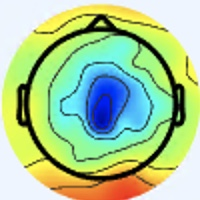

The table this chart was drawn from, first rows:
[238 244 255], [238 244 255], [238 244 255], [238 244 255], [238 245 255], [238 245 255], [238 245 255], [238 245 255], [238 245 255], [238 245 255], [238 245 255], [238 245 255], [238 245 255], [238 245 255], [238 245 255], [238 245 255], [238 245 255], [238 245 255], [238 245 255], [238 245 255], [238 245 255], [238 245 255], [238 245 255], [238 245 255]
[238 244 255], [238 244 255], [238 244 255], [238 244 255], [238 245 255], [238 245 255], [238 245 255], [238 245 255], [238 245 255], [238 245 255], [238 245 255], [238 245 255], [238 245 255], [238 245 255], [238 245 255], [238 245 255], [238 245 255], [238 245 255], [238 245 255], [238 245 255], [238 245 255], [238 245 255], [238 245 255], [238 245 255]
[238 244 255], [238 244 255], [238 245 255], [238 245 255], [238 245 255], [238 245 255], [238 245 255], [238 245 255], [238 245 255], [238 245 255], [238 245 255], [238 245 255], [238 245 255], [238 245 255], [238 245 255], [238 245 255], [238 245 255], [238 245 255], [238 245 255], [238 245 255], [238 245 255], [238 245 255], [238 245 255], [238 245 255]
[238 244 255], [238 244 255], [238 245 255], [238 245 255], [238 245 255], [238 245 255], [238 245 255], [238 245 255], [238 245 255], [238 245 255], [238 245 255], [238 245 255], [238 245 255], [238 245 255], [238 245 255], [238 245 255], [238 245 255], [238 245 255], [238 245 255], [238 245 255], [238 245 255], [238 245 255], [238 245 255], [238 245 255]
[238 245 255], [238 245 255], [238 245 255], [238 245 255], [238 245 255], [238 245 255], [238 245 253], [238 245 253], [238 245 253], [238 245 253], [238 245 253], [238 245 253], [238 245 253], [238 245 253], [238 245 255], [238 245 255], [238 245 253], [238 245 253], [238 245 255], [238 245 255], [238 245 255], [238 245 255], [238 245 255], [238 245 255]
[238 245 255], [238 245 255], [238 245 255], [238 245 255], [238 245 255], [238 245 255], [238 245 253], [238 245 253], [238 245 253], [238 245 253], [238 245 253], [238 245 253], [238 245 253], [238 245 253], [238 245 255], [238 245 255], [238 245 253], [238 245 253], [238 245 255], [238 245 255], [238 245 255], [238 245 255], [238 245 255], [238 245 255]
[238 245 255], [238 245 255], [238 245 255], [238 245 255], [238 245 253], [238 245 253], [238 245 253], [238 245 253], [238 245 253], [238 245 253], [238 245 253], [238 245 253], [238 245 253], [238 245 253], [238 245 253], [238 245 253], [238 245 253], [238 245 253], [238 245 253], [238 245 253], [238 245 255], [238 245 255], [238 245 255], [238 245 255]
[238 245 255], [238 245 255], [238 245 255], [238 245 255], [238 245 253], [238 245 253], [238 245 253], [238 245 253], [238 245 253], [238 245 253], [238 245 253], [238 245 253], [238 245 253], [238 245 253], [238 245 253], [238 245 253], [238 245 253], [238 245 253], [238 245 253], [238 245 253], [238 245 255], [238 245 255], [238 245 255], [238 245 255]
[238 245 255], [238 245 255], [238 245 255], [238 245 255], [238 245 253], [238 245 253], [238 245 253], [238 245 253], [238 245 253], [238 245 253], [238 245 253], [238 245 253], [238 245 253], [238 245 253], [238 245 253], [238 245 253], [238 245 253], [238 245 253], [238 245 253], [238 245 253], [238 245 255], [238 245 255], [238 245 255], [238 245 255]
[238 245 255], [238 245 255], [238 245 255], [238 245 255], [238 245 253], [238 245 253], [238 245 253], [238 245 253], [238 245 253], [238 245 253], [238 245 253], [238 245 253], [238 245 253], [238 245 253], [238 245 253], [238 245 253], [238 245 253], [238 245 253], [238 245 253], [238 245 253], [238 245 255], [238 245 255], [238 245 255], [238 245 255]
[238 245 255], [238 245 255], [238 245 255], [238 245 255], [238 245 253], [238 245 253], [238 245 253], [238 245 253], [238 245 253], [238 245 253], [238 245 253], [238 245 253], [238 245 253], [238 245 253], [238 245 253], [238 245 253], [238 245 253], [238 245 253], [238 245 253], [238 245 253], [238 245 253], [238 245 253], [238 245 255], [238 245 255]
[238 245 255], [238 245 255], [238 245 255], [238 245 255], [238 245 253], [238 245 253], [238 245 253], [238 245 253], [238 245 253], [238 245 253], [238 245 253], [238 245 253], [238 245 253], [238 245 253], [238 245 253], [238 245 253], [238 245 253], [238 245 253], [238 245 253], [238 245 253], [238 245 253], [238 245 253], [238 245 255], [238 245 255]
[238 245 255], [238 245 255], [238 245 255], [238 245 255], [238 245 253], [238 245 253], [238 245 253], [238 245 253], [238 245 253], [238 245 253], [238 245 253], [238 245 253], [238 245 253], [238 245 253], [238 245 253], [238 245 253], [238 245 253], [238 245 253], [238 245 253], [238 245 253], [238 245 253], [238 245 253], [238 245 255], [238 245 255]
[238 245 255], [238 245 255], [238 245 255], [238 245 255], [238 245 253], [238 245 253], [238 245 253], [238 245 253], [238 245 253], [238 245 253], [238 245 253], [238 245 253], [238 245 253], [238 245 253], [238 245 253], [238 245 253], [238 245 253], [238 245 253], [238 245 253], [238 245 253], [238 245 253], [238 245 253], [238 245 255], [238 245 255]
[238 245 255], [238 245 255], [238 245 255], [238 245 255], [238 245 255], [238 245 255], [238 245 253], [238 245 253], [238 245 253], [238 245 253], [238 245 253], [238 245 253], [238 245 253], [238 245 253], [238 245 253], [238 245 253], [238 245 251], [238 245 251], [238 245 253], [238 245 253], [238 245 253], [238 245 253], [238 245 255], [238 245 255]
[238 245 255], [238 245 255], [238 245 255], [238 245 255], [238 245 255], [238 245 255], [238 245 253], [238 245 253], [238 245 253], [238 245 253], [238 245 253], [238 245 253], [238 245 253], [238 245 253], [238 245 253], [238 245 253], [238 245 251], [238 245 251], [238 245 253], [238 245 253], [238 245 253], [238 245 253], [238 245 255], [238 245 255]
[238 245 255], [238 245 255], [238 245 255], [238 245 255], [238 245 253], [238 245 253], [238 245 253], [238 245 253], [238 245 253], [238 245 253], [238 245 253], [238 245 253], [238 245 253], [238 245 253], [238 245 253], [238 245 253], [237 246 251], [237 246 251], [237 246 253], [237 246 253], [238 245 255], [238 245 255], [238 245 255], [238 245 255]
[238 245 255], [238 245 255], [238 245 255], [238 245 255], [238 245 253], [238 245 253], [238 245 253], [238 245 253], [238 245 253], [238 245 253], [238 245 253], [238 245 253], [238 245 253], [238 245 253], [238 245 253], [238 245 253], [237 246 251], [237 246 251], [237 246 253], [237 246 253], [238 245 255], [238 245 255], [238 245 255], [238 245 255]
[238 245 255], [238 245 255], [238 245 255], [238 245 255], [238 245 253], [238 245 253], [238 245 253], [238 245 253], [238 245 253], [238 245 253], [238 245 253], [238 245 253], [238 245 253], [238 245 253], [238 245 253], [238 245 253], [237 246 253], [237 246 253], [237 246 253], [237 246 253], [237 246 255], [237 246 255], [238 245 255], [238 245 255]
[238 245 255], [238 245 255], [238 245 255], [238 245 255], [238 245 253], [238 245 253], [238 245 253], [238 245 253], [238 245 253], [238 245 253], [238 245 253], [238 245 253], [238 245 253], [238 245 253], [238 245 253], [238 245 253], [237 246 253], [237 246 253], [237 246 253], [237 246 253], [237 246 255], [237 246 255], [238 245 255], [238 245 255]
[238 245 253], [238 245 253], [238 245 253], [238 245 253], [238 245 253], [238 245 253], [238 245 253], [238 245 253], [238 245 253], [238 245 253], [238 245 253], [238 245 253], [238 245 255], [238 245 255], [238 245 255], [238 245 255], [238 245 253], [238 245 253], [237 246 253], [237 246 253], [237 246 255], [237 246 255], [237 246 255], [237 246 255]
[238 245 253], [238 245 253], [238 245 253], [238 245 253], [238 245 253], [238 245 253], [238 245 253], [238 245 253], [238 245 253], [238 245 253], [238 245 253], [238 245 253], [238 245 255], [238 245 255], [238 245 255], [238 245 255], [238 245 253], [238 245 253], [237 246 253], [237 246 253], [237 246 255], [237 246 255], [237 246 255], [237 246 255]
[238 245 253], [238 245 253], [238 245 253], [238 245 253], [238 245 253], [238 245 253], [238 245 253], [238 245 253], [238 245 253], [238 245 253], [238 245 255], [238 245 255], [238 245 255], [238 245 255], [238 245 255], [238 245 255], [238 245 255], [238 245 255], [238 245 255], [238 245 255], [237 246 255], [237 246 255], [237 246 255], [237 246 255]
[238 245 253], [238 245 253], [238 245 253], [238 245 253], [238 245 253], [238 245 253], [238 245 253], [238 245 253], [238 245 253], [238 245 253], [238 245 255], [238 245 255], [238 245 255], [238 245 255], [238 245 255], [238 245 255], [238 245 255], [238 245 255], [238 245 255], [238 245 255], [237 246 255], [237 246 255], [237 246 255], [237 246 255]
[238 245 253], [238 245 253], [238 245 253], [238 245 253], [238 245 253], [238 245 253], [238 245 253], [238 245 253], [238 245 255], [238 245 255], [238 245 255], [238 245 255], [238 245 255], [238 245 255], [238 245 255], [238 245 255], [238 245 255], [238 245 255], [238 245 255], [238 245 255], [237 246 255], [237 246 255], [238 247 254], [238 247 254]
[238 245 253], [238 245 253], [238 245 253], [238 245 253], [238 245 253], [238 245 253], [238 245 253], [238 245 253], [238 245 255], [238 245 255], [238 245 255], [238 245 255], [238 245 255], [238 245 255], [238 245 255], [238 245 255], [238 245 255], [238 245 255], [238 245 255], [238 245 255], [237 246 255], [237 246 255], [238 247 254], [238 247 254]
[238 245 253], [238 245 253], [238 245 253], [238 245 253], [238 245 253], [238 245 253], [238 245 255], [238 245 255], [238 245 255], [238 245 255], [238 245 255], [238 245 255], [238 245 255], [238 245 255], [238 245 255], [238 245 255], [240 244 255], [240 244 255], [238 245 255], [238 245 255], [237 246 253], [237 246 253], [237 248 254], [237 248 254]
[238 245 253], [238 245 253], [238 245 253], [238 245 253], [238 245 253], [238 245 253], [238 245 255], [238 245 255], [238 245 255], [238 245 255], [238 245 255], [238 245 255], [238 245 255], [238 245 255], [238 245 255], [238 245 255], [240 244 255], [240 244 255], [238 245 255], [238 245 255], [237 246 253], [237 246 253], [237 248 254], [237 248 254]
[238 245 253], [238 245 253], [238 245 253], [238 245 253], [238 245 255], [238 245 255], [238 245 255], [238 245 255], [238 245 255], [238 245 255], [238 245 255], [238 245 255], [238 245 255], [238 245 255], [238 245 255], [238 245 255], [240 244 255], [240 244 255], [238 245 255], [238 245 255], [237 246 253], [237 246 253], [237 248 252], [237 248 252]
[238 245 253], [238 245 253], [238 245 253], [238 245 253], [238 245 255], [238 245 255], [238 245 255], [238 245 255], [238 245 255], [238 245 255], [238 245 255], [238 245 255], [238 245 255], [238 245 255], [238 245 255], [238 245 255], [240 244 255], [240 244 255], [238 245 255], [238 245 255], [237 246 253], [237 246 253], [237 248 252], [237 248 252]
[238 245 253], [238 245 253], [238 245 253], [238 245 253], [238 245 255], [238 245 255], [238 245 255], [238 245 255], [238 245 255], [238 245 255], [238 245 255], [238 245 255], [238 245 255], [238 245 255], [238 245 255], [238 245 255], [240 244 255], [240 244 255], [238 245 255], [238 245 255], [237 246 253], [237 246 253], [237 248 252], [237 248 252]
[238 245 253], [238 245 253], [238 245 253], [238 245 253], [238 245 255], [238 245 255], [238 245 255], [238 245 255], [238 245 255], [238 245 255], [238 245 255], [238 245 255], [238 245 255], [238 245 255], [238 245 255], [238 245 255], [240 244 255], [240 244 255], [238 244 255], [238 245 255], [237 246 253], [237 246 251], [237 248 252], [237 248 250]
[238 245 253], [238 245 253], [238 245 255], [238 245 255], [238 245 255], [238 245 255], [238 244 255], [238 244 255], [238 244 255], [238 244 255], [238 244 255], [238 244 255], [238 245 255], [238 245 255], [238 245 255], [238 245 253], [240 244 253], [240 244 253], [238 244 255], [238 244 255], [238 247 254], [238 247 252], [237 248 250], [237 249 249]
[238 245 253], [238 245 253], [238 245 255], [238 245 255], [238 245 255], [238 245 255], [238 244 255], [238 244 255], [238 244 255], [238 244 255], [238 244 255], [238 245 255], [238 245 255], [238 245 255], [238 245 255], [238 245 253], [240 244 253], [240 244 253], [238 244 255], [238 244 255], [238 247 255], [238 247 252], [238 248 250], [238 249 251]
[238 245 253], [238 245 253], [238 245 253], [238 245 253], [238 245 255], [238 245 255], [238 245 255], [238 245 255], [237 244 254], [237 244 254], [238 245 255], [238 245 255], [238 245 255], [238 245 253], [238 245 253], [238 245 255], [238 245 255], [238 244 255], [238 244 255], [238 244 255], [238 245 255], [239 246 254], [239 246 254], [239 248 253]
[238 245 253], [238 245 253], [238 245 253], [238 245 253], [238 245 255], [238 245 255], [238 245 255], [238 245 255], [237 244 254], [237 244 254], [237 244 254], [238 245 255], [238 245 253], [238 245 253], [238 245 253], [238 245 253], [238 245 255], [238 244 255], [238 245 255], [238 245 253], [238 245 255], [238 245 255], [239 246 254], [239 246 252]
[238 245 253], [238 245 253], [238 245 253], [238 245 253], [238 245 253], [238 245 253], [238 245 255], [238 245 255], [238 245 255], [238 245 255], [238 245 253], [238 245 253], [237 246 253], [237 246 253], [238 247 252], [238 247 252], [239 246 254], [239 246 252], [240 245 249], [240 245 249], [240 244 253], [239 243 252], [239 244 248], [239 244 248]
[238 245 253], [238 245 253], [238 245 253], [238 245 253], [238 245 253], [238 245 253], [238 245 255], [238 245 255], [238 245 255], [238 245 253], [238 245 253], [238 245 253], [237 246 253], [238 247 254], [238 247 252], [238 247 252], [239 246 252], [239 247 250], [241 246 249], [240 245 248], [239 244 250], [238 243 249], [237 242 245], [237 241 244]
[238 245 253], [238 245 253], [238 245 253], [238 245 253], [238 245 253], [238 245 253], [238 247 254], [238 247 254], [238 247 254], [238 247 254], [238 247 254], [238 247 252], [238 247 252], [238 247 252], [239 248 253], [239 248 253], [239 246 254], [239 246 252], [241 246 250], [240 245 249], [240 243 248], [237 240 247], [235 238 245], [236 237 239]
[238 245 253], [238 245 253], [238 245 253], [238 245 253], [238 245 253], [239 246 254], [238 247 254], [238 247 254], [238 247 254], [238 247 254], [238 247 252], [238 247 252], [238 247 252], [238 247 252], [239 248 253], [239 248 253], [239 246 254], [239 246 254], [241 246 252], [240 245 249], [239 242 247], [237 240 245], [236 237 242], [234 237 230]
[238 245 253], [238 245 253], [238 245 253], [238 245 253], [238 247 254], [238 247 254], [238 247 254], [238 247 254], [238 247 254], [238 247 254], [238 247 252], [238 247 252], [238 247 252], [239 248 253], [240 247 253], [240 247 253], [239 246 254], [239 246 254], [240 245 251], [239 244 248], [238 241 248], [236 239 244], [232 236 235], [227 236 207]
[238 245 253], [238 245 253], [238 245 253], [238 245 253], [237 246 253], [238 247 254], [238 247 254], [238 247 254], [238 247 254], [238 247 254], [238 247 252], [238 247 252], [238 247 252], [239 248 253], [240 247 253], [240 247 253], [239 246 254], [239 246 254], [240 245 251], [240 245 249], [242 245 250], [239 244 240], [231 239 216], [225 238 182]
[238 245 253], [238 245 253], [238 245 253], [238 245 253], [237 246 253], [238 247 254], [238 247 254], [238 247 254], [238 247 254], [238 247 254], [238 247 252], [238 247 252], [239 246 252], [240 247 253], [240 247 253], [240 247 253], [238 245 251], [238 245 251], [238 242 251], [241 246 250], [245 251 249], [241 251 227], [230 245 186], [222 243 150]
[238 245 253], [238 245 253], [238 245 253], [238 245 253], [237 246 253], [237 246 253], [237 246 253], [237 246 253], [238 247 254], [238 247 254], [238 247 252], [238 247 252], [239 246 252], [239 246 252], [240 247 253], [240 247 255], [236 243 251], [236 243 251], [236 241 247], [238 244 244], [243 251 236], [239 252 208], [226 249 159], [220 248 129]
[238 245 253], [238 245 253], [237 246 253], [237 246 253], [237 246 253], [237 246 253], [237 246 253], [237 246 253], [237 246 253], [237 246 253], [239 246 254], [239 246 254], [241 245 254], [241 245 254], [241 245 254], [241 245 255], [237 240 255], [236 240 252], [234 239 245], [233 241 230], [233 248 209], [229 249 177], [222 250 137], [218 252 114]
[238 245 253], [238 245 253], [237 246 253], [237 246 253], [237 246 253], [237 246 253], [237 246 253], [237 246 253], [237 246 253], [237 246 253], [238 245 253], [238 245 253], [240 244 253], [240 244 253], [240 244 253], [240 244 255], [236 239 255], [234 238 250], [232 238 238], [229 239 214], [223 241 179], [219 245 148], [218 251 121], [217 255 108]
[238 245 253], [238 245 253], [237 246 253], [237 246 253], [237 246 253], [237 246 253], [237 246 253], [237 246 253], [236 245 252], [236 245 252], [238 245 255], [238 245 255], [240 244 255], [240 244 255], [241 243 255], [241 243 255], [237 239 254], [233 236 243], [231 239 226], [227 240 196], [217 240 152], [213 242 124], [215 249 113], [215 253 106]
[238 245 253], [238 245 253], [237 246 253], [237 246 253], [237 246 253], [237 246 253], [237 246 253], [237 246 253], [236 245 250], [236 245 250], [237 244 252], [237 244 252], [240 244 255], [239 243 252], [240 243 252], [239 243 252], [236 241 247], [229 239 231], [229 243 208], [224 245 176], [213 241 131], [209 243 107], [211 250 109], [210 252 104]
[238 247 254], [238 247 254], [238 247 255], [237 246 255], [237 246 253], [237 246 253], [236 245 254], [236 245 250], [236 246 245], [236 246 245], [238 246 249], [238 245 251], [236 243 251], [238 245 251], [241 246 250], [237 246 245], [230 243 234], [222 243 212], [219 246 177], [213 248 146], [208 248 116], [205 249 102], [205 251 103], [204 253 102]
[238 247 254], [238 247 254], [238 247 255], [237 246 255], [237 246 255], [237 246 255], [236 245 254], [236 245 250], [235 245 244], [235 245 244], [237 244 250], [237 244 252], [236 243 251], [238 245 251], [239 246 252], [236 247 241], [226 245 223], [217 245 194], [212 247 155], [208 249 127], [205 250 108], [203 252 101], [203 253 106], [201 253 106]
[239 246 252], [239 246 252], [238 247 254], [237 246 255], [237 245 255], [237 245 255], [236 245 252], [236 245 250], [237 244 250], [237 244 250], [238 245 255], [238 244 255], [237 244 254], [238 245 255], [239 246 255], [235 248 241], [222 247 207], [213 246 175], [207 245 142], [202 247 120], [201 248 106], [201 251 104], [200 251 110], [198 251 111]
[239 246 252], [239 246 252], [238 247 254], [237 246 255], [237 245 255], [237 245 255], [236 245 252], [236 245 250], [238 245 255], [237 244 254], [237 243 255], [237 243 255], [237 243 255], [236 245 254], [235 244 251], [229 246 228], [218 248 188], [208 248 152], [203 246 128], [200 248 112], [199 248 105], [198 250 105], [197 250 110], [195 249 112]
[239 246 254], [239 246 254], [239 246 255], [238 245 255], [238 244 255], [238 244 255], [238 245 253], [237 244 252], [236 242 254], [236 242 255], [233 241 252], [233 241 252], [235 243 254], [234 245 251], [230 242 240], [223 244 211], [208 246 161], [201 249 129], [199 250 113], [197 251 105], [196 250 102], [195 250 104], [195 249 109], [193 249 112]
[238 245 255], [238 245 255], [238 245 255], [238 245 255], [238 244 255], [238 244 255], [237 244 252], [237 244 252], [236 242 254], [235 241 253], [233 242 251], [234 243 250], [237 248 254], [233 248 245], [226 245 225], [217 246 192], [200 242 140], [195 246 115], [197 250 108], [197 253 104], [195 250 104], [193 251 105], [193 250 111], [192 250 112]
[238 244 255], [238 245 255], [238 245 255], [238 245 255], [238 245 255], [238 245 255], [237 244 254], [237 244 252], [237 244 252], [236 243 251], [233 242 247], [234 246 246], [237 252 249], [234 253 234], [222 248 201], [210 247 169], [193 241 131], [191 243 116], [194 248 111], [194 251 112], [193 250 111], [192 250 112], [190 251 114], [189 251 114]
[238 244 255], [238 244 255], [238 245 255], [238 245 255], [238 245 255], [237 244 254], [237 244 254], [237 244 252], [237 244 250], [235 243 246], [232 242 244], [233 245 241], [235 253 239], [229 255 218], [216 249 178], [204 246 146], [191 242 123], [188 243 113], [190 246 111], [192 250 112], [192 250 112], [190 251 114], [189 251 114], [186 250 112]
[240 244 255], [240 244 255], [239 246 255], [239 246 255], [238 245 255], [238 245 255], [238 245 255], [238 245 253], [239 244 248], [237 245 248], [235 245 247], [231 247 237], [229 252 224], [222 253 196], [209 250 154], [198 248 127], [189 244 114], [189 247 109], [190 249 109], [190 251 111], [190 251 111], [189 252 111], [188 251 110], [187 252 110]
[240 244 255], [240 244 255], [239 246 255], [239 246 255], [238 245 255], [238 245 255], [238 245 255], [238 245 253], [239 244 248], [239 247 250], [236 246 248], [230 248 234], [224 251 208], [213 251 174], [200 248 136], [192 248 115], [189 247 111], [187 248 109], [188 249 110], [188 251 111], [188 251 111], [187 251 111], [186 250 110], [184 251 110]
[240 244 253], [240 244 253], [239 246 255], [239 246 255], [237 245 255], [237 246 255], [238 245 253], [238 245 251], [238 245 251], [240 250 252], [238 249 251], [230 249 230], [218 252 191], [206 250 155], [194 248 126], [190 248 112], [188 248 114], [187 249 114], [187 249 116], [187 249 116], [187 249 116], [185 248 115], [185 248 115], [183 249 117]
[240 244 253], [240 244 253], [238 245 255], [238 245 255], [237 246 255], [237 246 255], [238 245 253], [239 246 252], [238 245 251], [240 250 252], [237 249 245], [225 249 217], [214 252 175], [202 251 142], [193 250 121], [187 249 112], [187 249 112], [186 250 114], [187 249 116], [185 248 117], [185 248 117], [183 248 118], [183 248 118], [182 249 118]
[240 244 253], [240 244 253], [238 245 255], [238 245 255], [237 246 255], [237 246 253], [238 245 251], [239 246 252], [238 245 251], [237 248 244], [230 247 228], [219 247 198], [208 251 159], [198 252 132], [188 250 117], [185 249 109], [186 251 109], [184 251 109], [186 250 112], [183 249 113], [183 249 115], [182 249 117], [182 249 117], [181 251 119]
... 139 more rows
